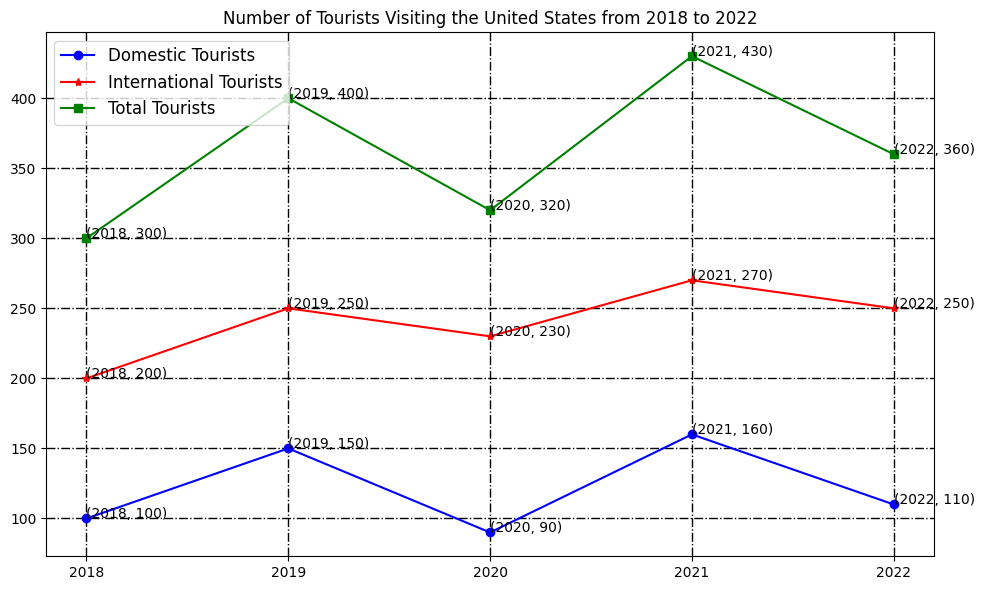

This figure's Python source: (Note: this script raises an exception after producing the figure.)

import matplotlib.pyplot as plt
import pandas as pd
plt.rcParams['font.sans-serif'] = ['SimHei'] # set font
plt.rcParams['axes.unicode_minus'] = False # set font

# Create figure before plotting
fig = plt.figure(figsize=(10, 6))
ax = fig.add_subplot(1, 1, 1)

# Read data
data = [[2018, 100, 200, 300], [2019, 150, 250, 400], [2020, 90, 230, 320], [2021, 160, 270, 430], [2022, 110, 250, 360]]
df = pd.DataFrame(data, columns=['Year', 'Domestic Tourists', 'International Tourists', 'Total Tourists'])

# Plot the data 
ax.plot(df['Year'], df['Domestic Tourists'], 'b', marker='o', label='Domestic Tourists')
ax.plot(df['Year'], df['International Tourists'], 'r', marker='*', label='International Tourists')
ax.plot(df['Year'], df['Total Tourists'], 'g', marker='s', label='Total Tourists')

# Set x ticks to prevent interpolation
plt.xticks(df['Year'])

# Label the value of each data point directly on the figure
for xy in zip(df['Year'], df['Domestic Tourists']):
    ax.annotate('(%s, %s)' % xy, xy=xy, textcoords='data')
for xy in zip(df['Year'], df['International Tourists']):
    ax.annotate('(%s, %s)' % xy, xy=xy, textcoords='data')
for xy in zip(df['Year'], df['Total Tourists']):
    ax.annotate('(%s, %s)' % xy, xy=xy, textcoords='data')

# Set background grids
ax.grid(color='k', linestyle='-.', linewidth=1)

# Add legend
ax.legend(loc='upper left', fontsize=12)

# Set title
ax.set_title('Number of Tourists Visiting the United States from 2018 to 2022')

# Resize the image
plt.tight_layout()

# Save the image 
plt.savefig('line chart/png/414.png')

# Clear the current image state
plt.close()
